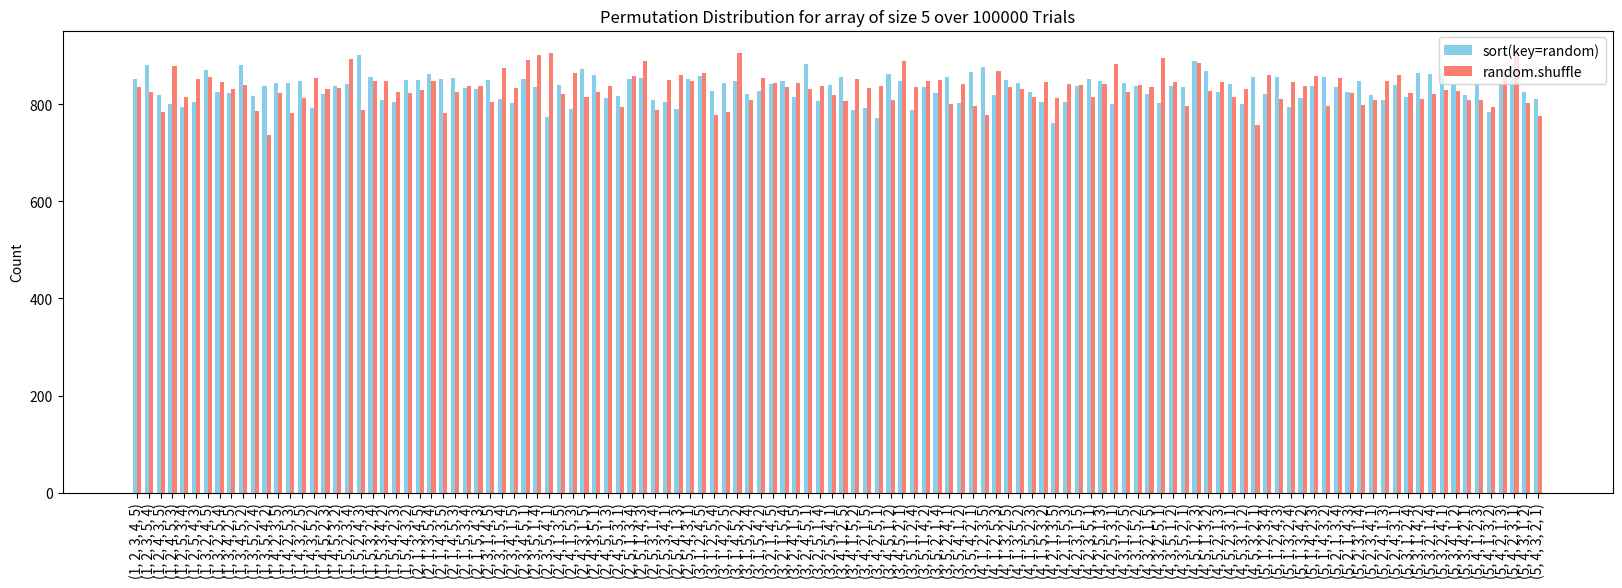

Here is the Python script that generated this plot:
# Shuffle_Algorith
# 배열을 균일한 확률로 무작위 섞기 위한 알고리즘

'''
import random

arr = [1, 2, 3, 4, 5]
shuffled = sorted(arr, key=lambda x: random.random() - 0.5)

print(shuffled)
'''
# ! 균일 분포가 아니기 때문에 잘못된 셔플

# Fisher-Yates 셔플 알고리즘 or Knuth Shuffle(너스 셔플)
"""
길이 N의 배열을 뒤에서부터 하나씩 무작위 원소와 교환하며 섞는다.
모든 순열이 동일한 확률(1/N!) 로 나타나는 올바른 셔플 방식.

1. 배열의 마지막 인덱스 i = n−1 부터 시작
2. 0 이상 i 이하의 정수 j 를 무작위로 선택
3. A[i] 와 A[j] 를 교환
4. i = i−1 로 감소시키며 반복

시간 복잡도: O(N)
추가 메모리: O(1) (제자리 셔플)
"""
import random

def fisher_yates_shuffle(original_list):
    # 슬라이싱으로 얕은 복사 (slice()와 동일한 효과)
    arr = original_list[:]

    # 뒤에서부터 앞으로 이동하면서 랜덤 swap
    for i in range(len(arr) - 1, 0, -1):
        j = random.randint(0, i)  # 0 ~ i 사이의 정수
        arr[i], arr[j] = arr[j], arr[i]
    
    return arr


"""js code (not python)
export function shuffle<T>(originalArray: T[]): T[] {
  // slice()로 원본 배열을 얕은 복사
  const array = originalArray.slice();

  let currentIndex = array.length;
  let randomIndex;

  // While there remain elements to shuffle.
  while (currentIndex !== 0) {
    // Pick a remaining element.
    randomIndex = Math.floor(Math.random() * currentIndex);
    currentIndex--;

    // And swap it with the current element.
    [array[currentIndex], array[randomIndex]] = [
      array[randomIndex],
      array[currentIndex],
    ];
  }

  return array; // 새로운 배열 반환 (원본 불변)
}
"""

# 정렬 기반 랜덤 셔플(sort key=random)과 Fisher–Yates(random.shuffle)의 편향 차이
import random
from collections import Counter
from itertools import permutations
import matplotlib.pyplot as plt

def simulate_shuffle(arr, trials=100000):
    perms = list(permutations(arr))
    
    # 정렬 기반 랜덤 셔플
    counter_sort = Counter()
    for _ in range(trials):
        shuffled = arr[:]
        shuffled.sort(key=lambda x: random.random() - 0.5)
        counter_sort[tuple(shuffled)] += 1

    # Fisher–Yates
    counter_fy = Counter()
    for _ in range(trials):
        shuffled = arr[:]
        random.shuffle(shuffled)
        counter_fy[tuple(shuffled)] += 1
    
    # 데이터 준비
    counts_sort = [counter_sort[p] for p in perms]
    counts_fy = [counter_fy[p] for p in perms]
    labels = [str(p) for p in perms]

    # 그래프 그리기
    x = range(len(perms))
    width = 0.35

    plt.figure(figsize=(20,6))
    plt.bar([i - width/2 for i in x], counts_sort, width=width, color='skyblue', label='sort(key=random)')
    plt.bar([i + width/2 for i in x], counts_fy, width=width, color='salmon', label='random.shuffle')
    plt.xticks(x, labels, rotation=90)
    plt.ylabel('Count')
    plt.title(f'Permutation Distribution for array of size {len(arr)} over {trials} Trials')
    plt.legend()
    plt.show()

# 배열 크기 5
simulate_shuffle([1,2,3,4,5], trials=100000)
